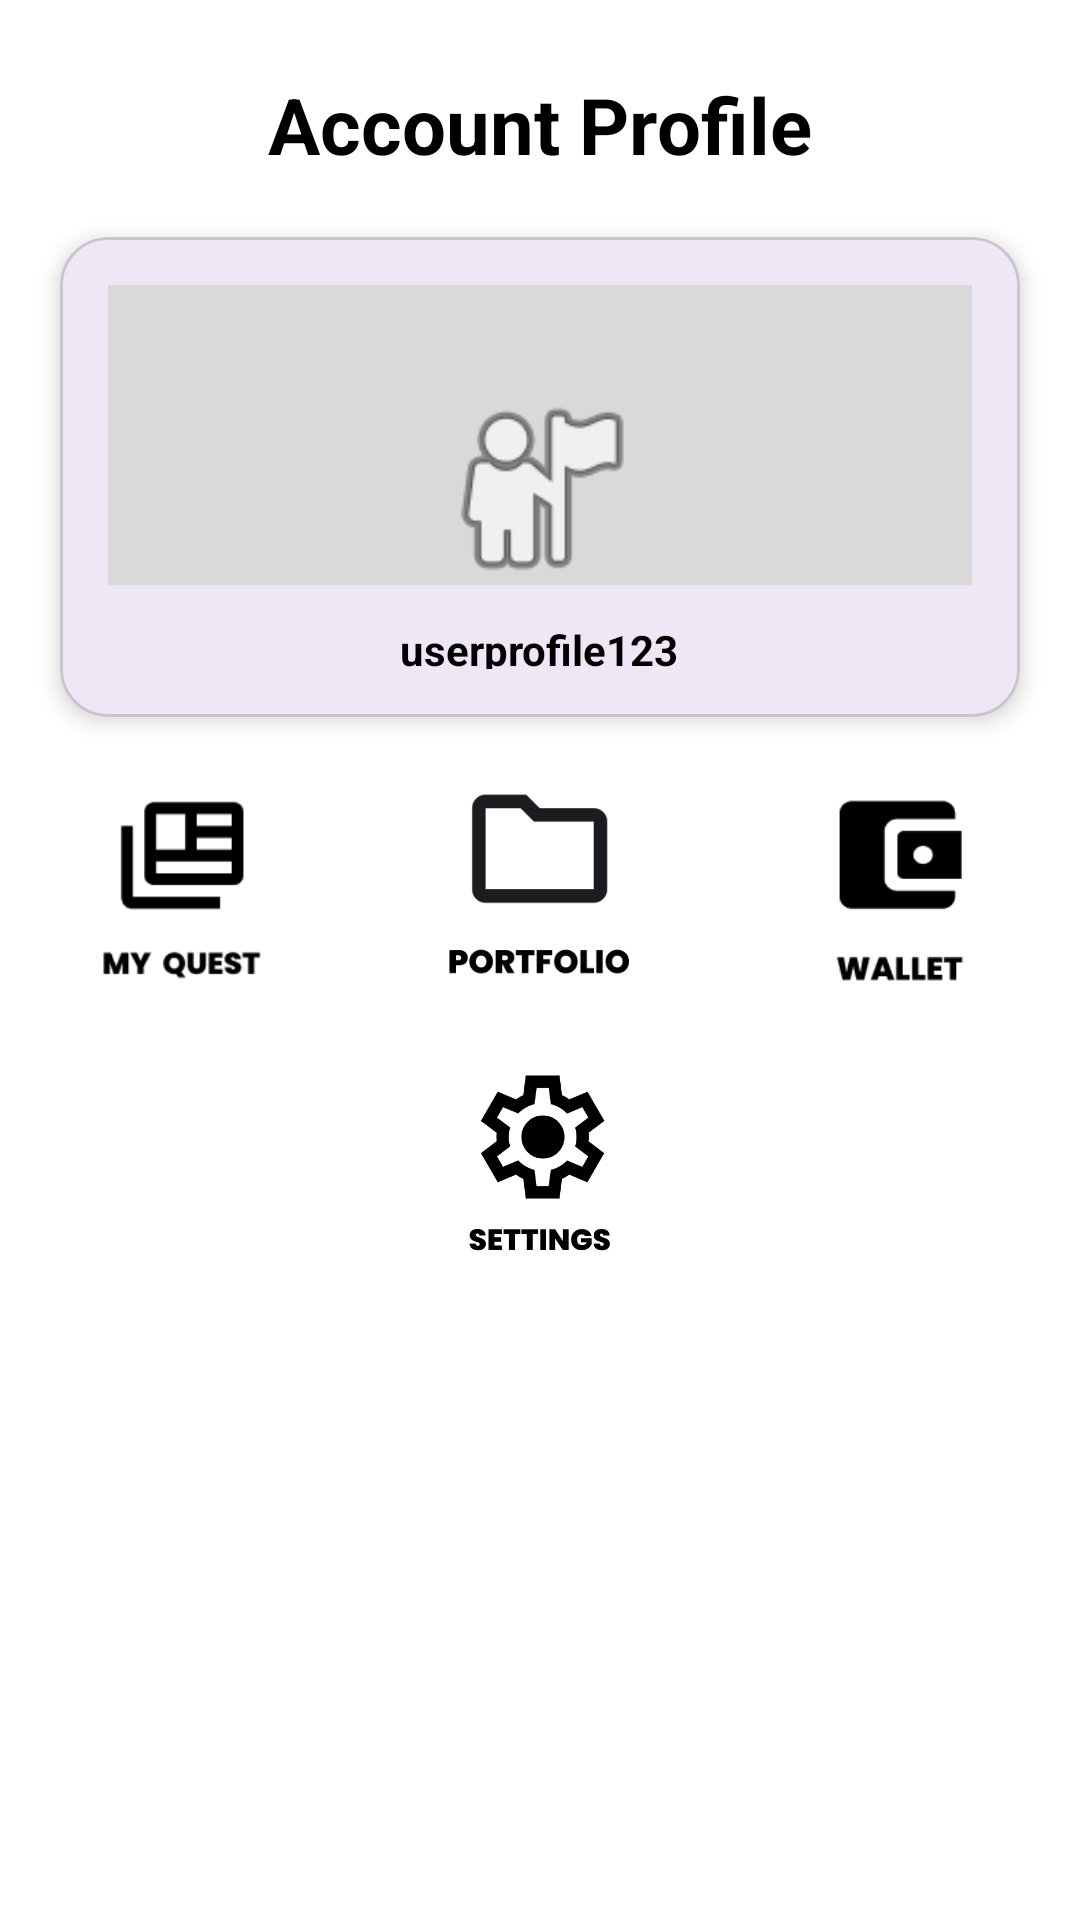

Reconstruct the res/layout file that produces this screen, plus the resources it refers to.
<!-- AndroidManifest.xml: application theme Theme.Loginpartfinal -->
<!-- res/layout/userprofile.xml -->
<?xml version="1.0" encoding="utf-8"?>
<androidx.constraintlayout.widget.ConstraintLayout xmlns:tools="http://schemas.android.com/tools"
    android:id="@+id/main"
    xmlns:android="http://schemas.android.com/apk/res/android"
    xmlns:app="http://schemas.android.com/apk/res-auto"
    android:layout_width="match_parent"
    android:layout_height="match_parent"
    android:background="#FFFFFF">


    <TextView
        android:id="@+id/tvTitle"
        android:layout_width="wrap_content"
        android:layout_height="wrap_content"
        android:text="Account Profile"
        android:textSize="26sp"
        android:textStyle="bold"
        android:textColor="#000000"
        app:layout_constraintTop_toTopOf="parent"
        app:layout_constraintStart_toStartOf="parent"
        app:layout_constraintEnd_toEndOf="parent"
        android:layout_marginTop="24dp"/>


    <com.google.android.material.card.MaterialCardView
        android:id="@+id/profileCard"
        android:layout_width="0dp"
        android:layout_height="160dp"
        android:layout_margin="20dp"
        app:cardCornerRadius="16dp"
        app:cardElevation="4dp"
        app:layout_constraintTop_toBottomOf="@id/tvTitle"
        app:layout_constraintStart_toStartOf="parent"
        app:layout_constraintEnd_toEndOf="parent">

        <RelativeLayout
            android:layout_width="match_parent"
            android:layout_height="match_parent"
            android:padding="16dp">


            <View
                android:layout_width="match_parent"
                android:layout_height="100dp"
                android:background="#D9D9D9"/>


            <ImageView
                android:id="@+id/profileImage"
                android:layout_width="72dp"
                android:layout_height="72dp"
                android:layout_centerHorizontal="true"
                android:layout_marginTop="32dp"
                android:src="@android:drawable/ic_menu_myplaces"
                />


            <TextView
                android:id="@+id/username"
                android:layout_width="wrap_content"
                android:layout_height="wrap_content"
                android:layout_below="@id/profileImage"
                android:layout_centerHorizontal="true"
                android:layout_marginTop="8dp"
                android:text="userprofile123"
                android:textStyle="bold"
                android:textColor="#000000"/>

        </RelativeLayout>

    </com.google.android.material.card.MaterialCardView>


    <LinearLayout
        android:id="@+id/optionsRow"
        android:layout_width="0dp"
        android:layout_height="wrap_content"
        android:orientation="horizontal"
        android:gravity="center"
        android:weightSum="3"
        android:layout_marginTop="16dp"
        app:layout_constraintTop_toBottomOf="@id/profileCard"
        app:layout_constraintStart_toStartOf="parent"
        app:layout_constraintEnd_toEndOf="parent">


        <LinearLayout
            android:id="@+id/btnquest"
            android:layout_width="0dp"
            android:layout_height="wrap_content"
            android:layout_weight="1"
            android:orientation="vertical"
            android:gravity="center">

            <ImageView
                android:layout_width="100dp"
                android:layout_height="70dp"
                android:src="@drawable/myquest"/>


        </LinearLayout>


        <LinearLayout
            android:id="@+id/btnportfolio"
            android:layout_width="0dp"
            android:layout_height="wrap_content"
            android:layout_weight="1"
            android:orientation="vertical"
            android:gravity="center">

            <ImageView
                android:layout_width="80dp"
                android:layout_height="75dp"
                android:src="@drawable/portfolio"/>

        </LinearLayout>


        <LinearLayout
            android:id="@+id/btnwallet"
            android:layout_width="0dp"
            android:layout_height="wrap_content"
            android:layout_weight="1"
            android:orientation="vertical"
            android:gravity="center">

            <ImageView
                android:layout_width="80dp"
                android:layout_height="80dp"
                android:src="@drawable/wallet"/>

        </LinearLayout>


    </LinearLayout>

    <LinearLayout
        android:id="@+id/settingsRow"
        android:layout_width="0dp"
        android:layout_height="wrap_content"
        android:orientation="horizontal"
        android:gravity="center"
        android:layout_marginTop="16dp"
        app:layout_constraintTop_toBottomOf="@id/optionsRow"
        app:layout_constraintStart_toStartOf="parent"
        app:layout_constraintEnd_toEndOf="parent">

        <LinearLayout
            android:id="@+id/btnsettings"
            android:layout_width="wrap_content"
            android:layout_height="wrap_content"
            android:orientation="vertical"
            android:gravity="center">

            <ImageView
                android:layout_width="200dp"
                android:layout_height="73dp"
                android:src="@drawable/settings" />

        </LinearLayout>

    </LinearLayout>

</androidx.constraintlayout.widget.ConstraintLayout>
<!-- resources referenced by this layout -->
<resources>
  <!-- drawable myquest: png bitmap (drawable, 25365 bytes) -->
  <!-- drawable portfolio: png bitmap (drawable, 2767 bytes) -->
  <!-- drawable settings: png bitmap (drawable, 6071 bytes) -->
  <!-- drawable wallet: png bitmap (drawable, 1387 bytes) -->
  <style name="Theme.Loginpartfinal" parent="Base.Theme.Loginpartfinal" />
  <style name="Base.Theme.Loginpartfinal" parent="Theme.Material3.DayNight.NoActionBar">
          
          
      </style>
</resources>
